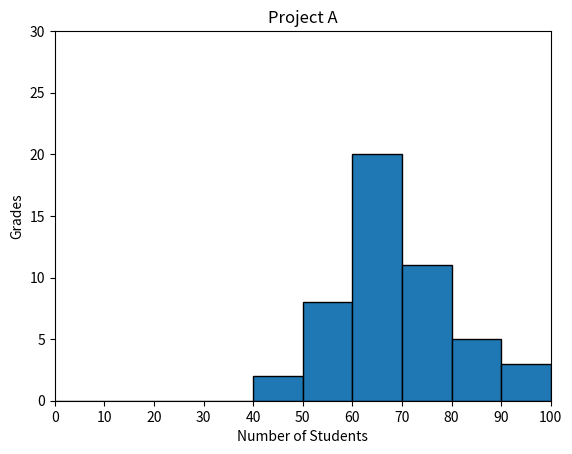

Write Python code to recreate this figure.
#!/usr/bin/env python3
import numpy as np
import matplotlib.pyplot as plt

np.random.seed(5)
student_grades = np.random.normal(68, 15, 50)

plt.hist(student_grades, bins=np.arange(0, 110, 10), edgecolor='black')
plt.xticks(np.arange(0, 110, 10))
plt.xlabel("Number of Students")
plt.ylabel("Grades")
plt.xlim(0,100)
plt.ylim(0,30)
plt.title("Project A")
plt.show()
